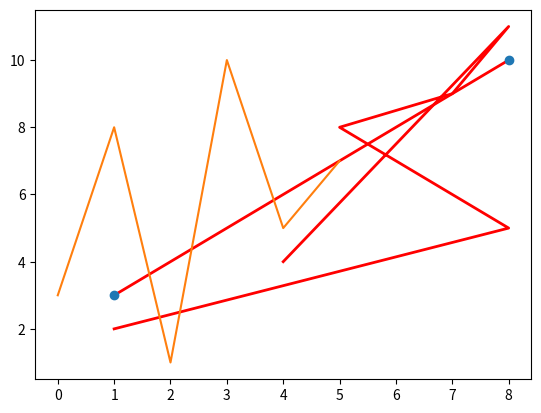

Reproduce this figure in Python.
# Matplotlib Plotting

# Plotting x and y points
# The plot() function is used to draw points(markers) in a diagram
# By default, the plot() function draws a line from point to point
# The function takes parameters for specifying points in the diagram

# Parameter 1 is an array containing the points on the x-aixs
# Parameter 2 is an array containing the points on the y-aixs

# If we need to plot a line from (1,3) to (8,10) we have to pass two arrays [1,8] and [3,10] to the plot function

import matplotlib.pyplot as plt
import numpy as np

xpoints = np.array([1, 8])
ypoints = np.array([3, 10])

plt.plot(xpoints, ypoints, color='red', linewidth=2)
plt.show()

# The x-axis is the horizontal axis
# The y-axis is the vertical axis

# Plotting Without Line
# To plot only the markers, you can use shortcut string notation parameter 'o', which means 'rings'

# Draw two positon in the diagram, one at position (1,3) and one in position (8,10)
plt.plot(xpoints, ypoints, 'o')
plt.show()

# Multiple points
# You can plot as many points as you like, just make sure you have the same number of points in both axis
xpoints = np.array([1, 8, 5, 7, 8, 4])
ypoints = np.array([2, 5, 8, 9, 11, 4])
plt.plot(xpoints, ypoints, color='red', linewidth=2)
plt.show()

# Default X-Points
# If we don't the specify the points on the x-axis, they will get the default values 0,1,2,3...
# depending on the length of the y-points
# So, if we take the same examples as above, and leave out the x-points, the diagram will look like this:
ypoints = np.array([3, 8, 1, 10, 5, 7])

plt.plot(ypoints)
plt.show()

# The x-points in the example above are [0,1,2,3,4,5]
